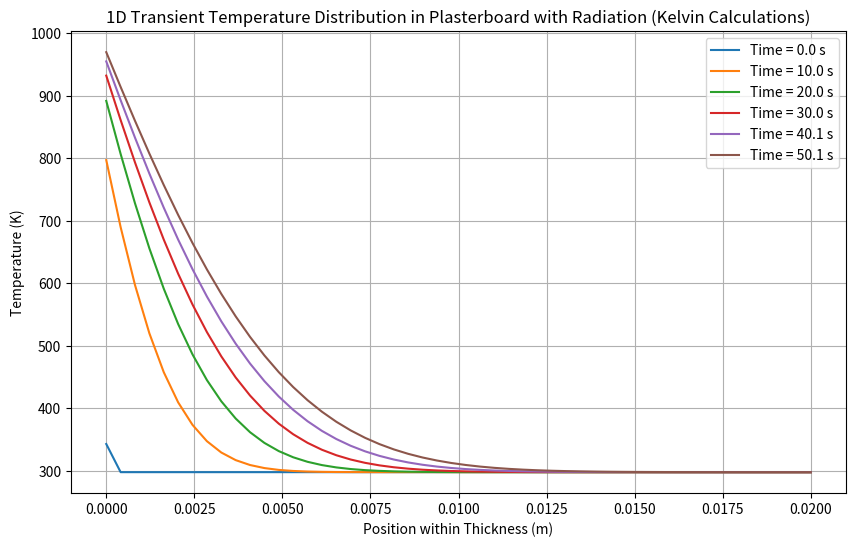

Here is the Python script that generated this plot:
"""
Simple zone model implementation based on Zhang and Li (2012).
No wall heat transfer solution.

Author
------
[redacted]
"""

import numpy as np


def update_wall_temp_array(
        T: np.ndarray,
        T_new: np.ndarray,
        T_history: list[np.ndarray],
        alpha: float,
        dt: float,
        dx: float,
        h: float,
        Tg: float,
        epsilon: float,
        sigma: float,
        rho: float,
        c: float,
        N: int,
        q_inc: float
) -> np.ndarray:
    """
    Update the 1D wall temperature distribution using a finite difference approach.

    The function computes a new temperature distribution for each node within
    the wall, assuming constant thermal properties. Convective and radiative
    boundary conditions are imposed at the exposed surface, and an insulated
    boundary is assumed at the opposite surface.

    :param T: Current temperature distribution [K] (1D array of length N).
    :param T_new: Array for storing updated temperature distribution [K].
    :param T_history: List to which updated temperature distributions will be appended.
    :param alpha: Thermal diffusivity [m^2/s].
    :param dt: Time step [s].
    :param dx: Spatial step [m].
    :param h: Convective heat transfer coefficient [W/(m^2·K)].
    :param Tg: Gas temperature [K].
    :param epsilon: Surface emissivity [-].
    :param sigma: Stefan-Boltzmann constant [W/(m^2·K^4)].
    :param rho: Density of wall material [kg/m^3].
    :param c: Specific heat capacity of wall material [J/(kg·K)].
    :param N: Number of nodes in the 1D discretization.
    :param q_inc: Incident radiant heat flux [W/m^2].
    :returns: Updated temperature distribution [K] (1D array of length N).
    """

    # Interior nodes: apply the heat equation
    for i in range(1, N - 1):
        T_new[i] = T[i] + alpha * dt / dx ** 2 * (T[i + 1] - 2 * T[i] + T[i - 1])

    # Boundary condition at exposed surface (x = 0)
    T_new[0] = T[0] + (
            (
                    h * (Tg - T[0])
                    + epsilon * sigma * (Tg ** 4 - T[0] ** 4)
                    + q_inc
            ) * dt / (rho * c * dx)
            + alpha * dt / dx ** 2 * (T[1] - T[0])
    )

    # Boundary condition at insulated surface (x = L)
    T_new[N - 1] = T[N - 1] + alpha * dt / dx ** 2 * (T[N - 2] - T[N - 1])

    # Update the temperature array and record the new distribution
    T = T_new.copy()
    T_history.append(T.copy())
    return T


def HT_dx_dt_sub(L: float, N: int, alpha: float) -> tuple[float, float]:
    """
    Calculate the spatial step size (dx) and time step (dt) for the wall solver.

    A stability criterion is used to compute dt for a 1D heat conduction problem
    (via finite difference).

    :param L: Total thickness of the wall [m].
    :param N: Number of spatial nodes.
    :param alpha: Thermal diffusivity [m^2/s].
    :returns: A tuple (dx, dt):
       - dx: The spatial discretization step [m].
       - dt: The time step [s].
    """
    dx = L / (N - 1)
    dt = (0.5 * dx ** 2 / alpha) / 2  # Additional factor of 2 for safety margin
    return dx, dt


def alpha_calc(k: float, rho: float, c: float) -> float:
    """
    Calculate the thermal diffusivity of the wall material.

    :param k: Thermal conductivity [W/(m·K)].
    :param rho: Density of the material [kg/m^3].
    :param c: Specific heat capacity [J/(kg·K)].
    :returns: Thermal diffusivity [m^2/s].
    """
    alpha = k / (rho * c)
    return alpha


if __name__ == "__main__":
    import matplotlib.pyplot as plt

    # Define number of time steps
    time_steps = 300  # Total number of time steps

    # Define material properties and initial conditions (in Kelvin)
    k = 0.17  # Thermal conductivity (W/m*K)
    rho = 750  # Density (kg/m^3)
    c = 1090  # Specific heat capacity (J/kg*K)
    Tg = 800 + 273.15  # Gas temperature in Kelvin
    T0 = 25 + 273.15  # Initial temperature of the plasterboard in Kelvin
    h = 10  # Convective heat transfer coefficient (W/m^2*K)
    L = 0.02  # Thickness of the plasterboard (m)
    N = 50  # Number of spatial nodes
    epsilon = 0.9  # Emissivity of the plasterboard surface
    sigma = 5.67e-8  # Stefan-Boltzmann constant (W/m^2*K^4)
    q_inc = 0

    # Calculate thermal diffusivity
    alpha = alpha_calc(k, rho, c)

    # Define spatial and time steps
    dx, dt = HT_dx_dt_sub(L, N, alpha)

    # Initialise temperature array in Kelvin
    T = np.ones(N) * T0  # Initial temperature distribution
    T_new = T.copy()  # Array for updated temperatures

    # Record temperature profiles over time for visualization
    T_history = []

    # Finite difference time-stepping
    for _ in range(time_steps):
        T = update_wall_temp_array(T, T_new, T_history, alpha, dt, dx, h, Tg, epsilon, sigma, rho, c, N, q_inc)
    # ----------------------------------------------------------------------------------------------------------------------
    # Plotting the temperature distribution over time
    plt.figure(figsize=(10, 6))
    for i in range(0, time_steps, 50):  # Plot every 50th time step
        plt.plot(np.linspace(0, L, N), T_history[i], label=f'Time = {i * dt:.1f} s')
    plt.xlabel("Position within Thickness (m)")
    plt.ylabel("Temperature (K)")
    plt.title("1D Transient Temperature Distribution in Plasterboard with Radiation (Kelvin Calculations)")
    plt.legend()
    plt.grid(True)
    plt.show()
